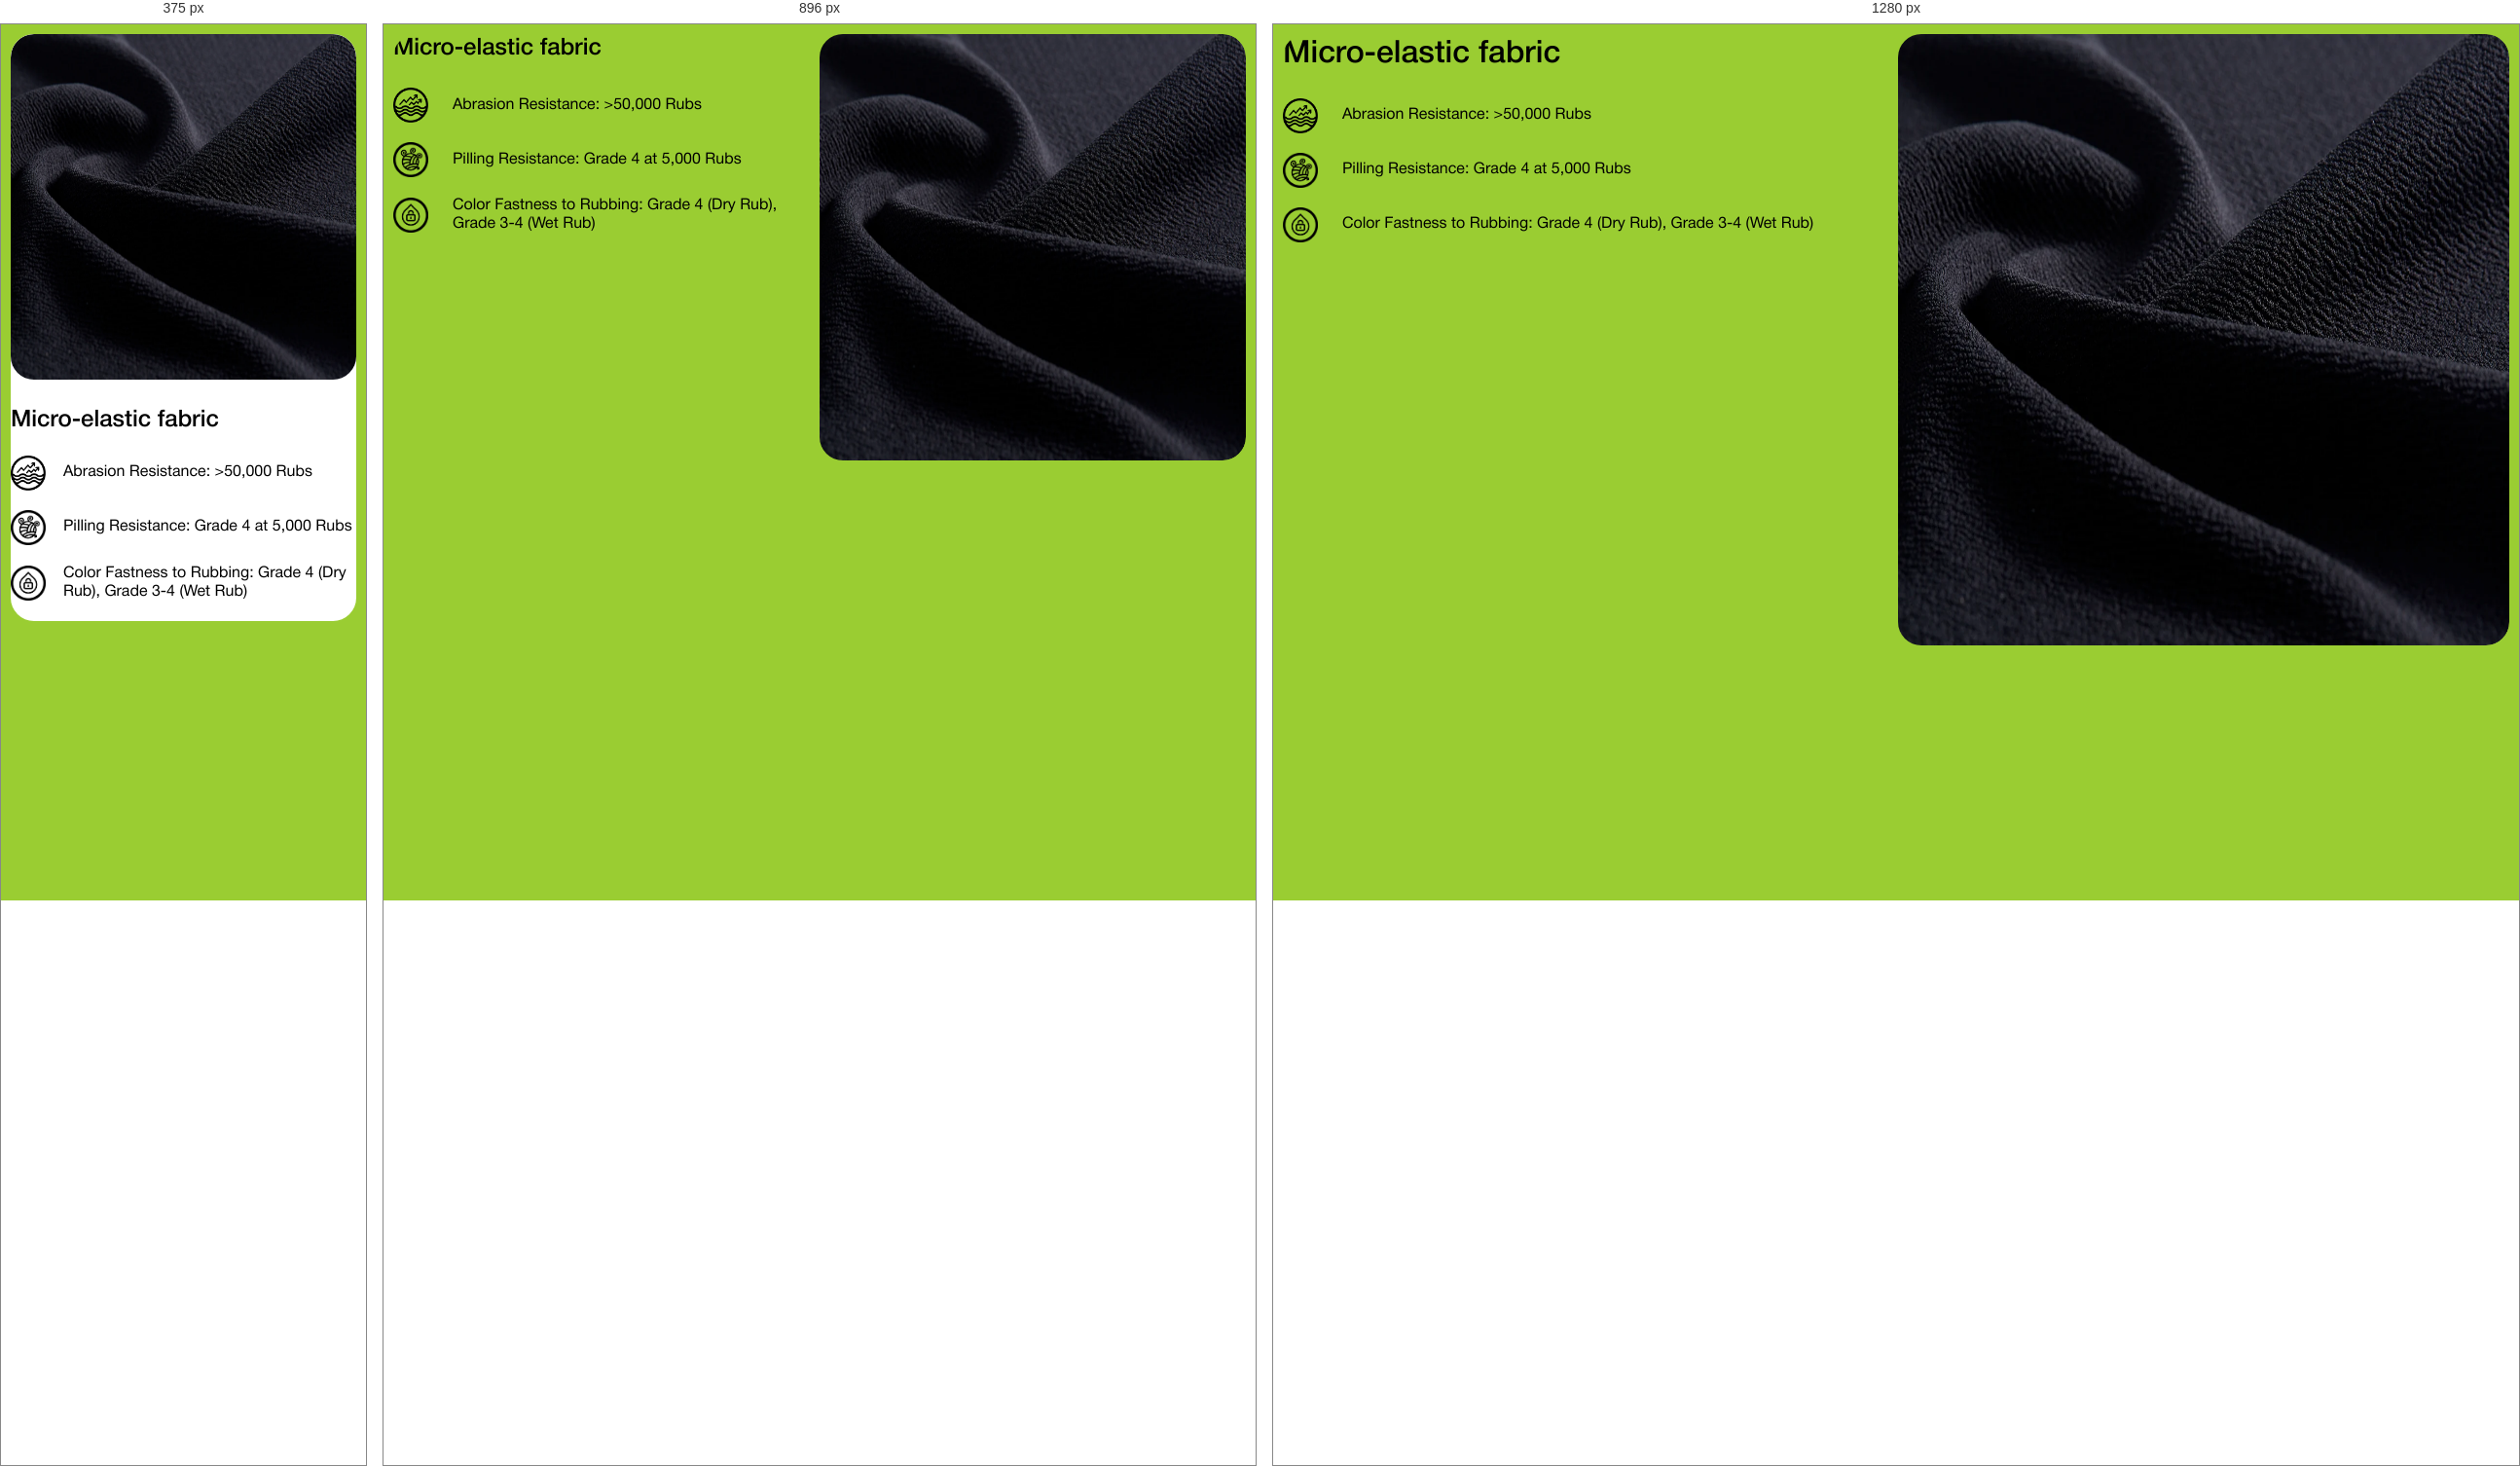
Rendered at 375 px, 896 px and 1280 px, left to right.

<!-- file: flex-image-text.html -->
<!DOCTYPE html>
<html lang="ru">
<head>
    <meta charset="UTF-8">
    <meta name="viewport" content="width=device-width, initial-scale=1.0">
    <title>Flex Image Text Block</title>
    <link rel="stylesheet" href="../../css/common/normalize.css">
    <link rel="stylesheet" href="../../css/common/consts.css">
    <link rel="stylesheet" href="../section-title/css/section-title.css">
    <link rel="stylesheet" href="css/flex-image-text.css">
</head>
<body style="background-color: yellowgreen; padding: 10px;">
    <div class="flex-image-text flex-image-text_reverse">
        <div class="flex-image-text__item flex-image-text__item_flex-end">
            <img class="flex-image-text__image"
                src="images/01.webp"
                alt="Stylish and practical"
                title="Stylish and practical">
            </img>
        </div>
        <div class="flex-image-text__item">
            <div class="flex-image-text__text">
                <h2 class="section-title flex-image-text__title">Micro-elastic fabric</h2>
                <div class="flex-image-text__list-item">
                    <img class="flex-image-text__bullet" src="images/sign-abrasion.png" alt="Abrasion Resistance">
                    <p class="flex-image-text__item-text">
                        Abrasion Resistance: >50,000 Rubs
                    </p>
                </div>
                <div class="flex-image-text__list-item">
                    <img class="flex-image-text__bullet" src="images/sign-pilling.png" alt="Pilling Resistance">
                    <p class="flex-image-text__item-text">
                        Pilling Resistance: Grade 4 at 5,000 Rubs
                    </p>
                </div>
                <div class="flex-image-text__list-item">
                    <img class="flex-image-text__bullet" src="images/sign-fastness.png" alt="Color Fastness to Rubbing">
                    <p class="flex-image-text__item-text">
                        Color Fastness to Rubbing: Grade 4 (Dry Rub), Grade 3-4 (Wet Rub)
                    </p>
                </div>
            </div>
        </div>
    </div>
</body>
</html>


/* @media block from section-title.css */
@media (max-width: 1152px) {
    .section-title {
        font-size: 36px;
    }
}

/* @media block from section-title.css */
@media (max-width: 970px) {
    .section-title {
        font-size: 30px;
        line-height: 1.2;
    }

    .section-title__subtitle {
        font-size: 18px;
    }
}

/* @media block from css/flex-image-text.css */
@media (max-width: 1024px) {
    .flex-image-text__text_bubble {
        padding: 38px;
    }

    .flex-image-text__text_bubble-gray {
        padding: 38px;
    }

    .flex-image-text__title {
        font-size: 24px;
    }
}

/* @media block from css/flex-image-text.css */
@media (max-width: 768px) {
    .flex-image-text {
        flex-direction: column;

        padding: 0;

        background-color: var(--white, #FFFFFF);
    }

    .flex-image-text__item:first-child,
    .flex-image-text__item:last-child {
        width: 100%;
    }

    .flex-image-text__item:first-child {
        order: 2;
    }

    .flex-image-text__item:last-child {
        order: 1;
    }

    .flex-image-text__image {
        max-width: 100%;
    }

    .flex-image-text__text {
        margin-top: 30px;
        margin-bottom: 20px;
    }

    .flex-image-text_reverse .flex-image-text__item:last-child {
        order: 2;
    }

    .flex-image-text__text_bubble {
        margin: 0;
        padding: 32px;
    }

    .flex-image-text__text_bubble-gray {
        max-width: 100%;
        margin: 16px 0 0;
        padding: 38px 32px;
    }

    .flex-image-text__list-item:last-child {
        margin-bottom: 20px;
    }

    .flex-image-text__super {
        margin-bottom: 10px;

        font-size: 12px;
    }

    .flex-image-text__title {
        font-size: 24px;
        line-height: 100%;
    }

    .flex-image-text__bullet {
        margin-right: 18px;
    }
}